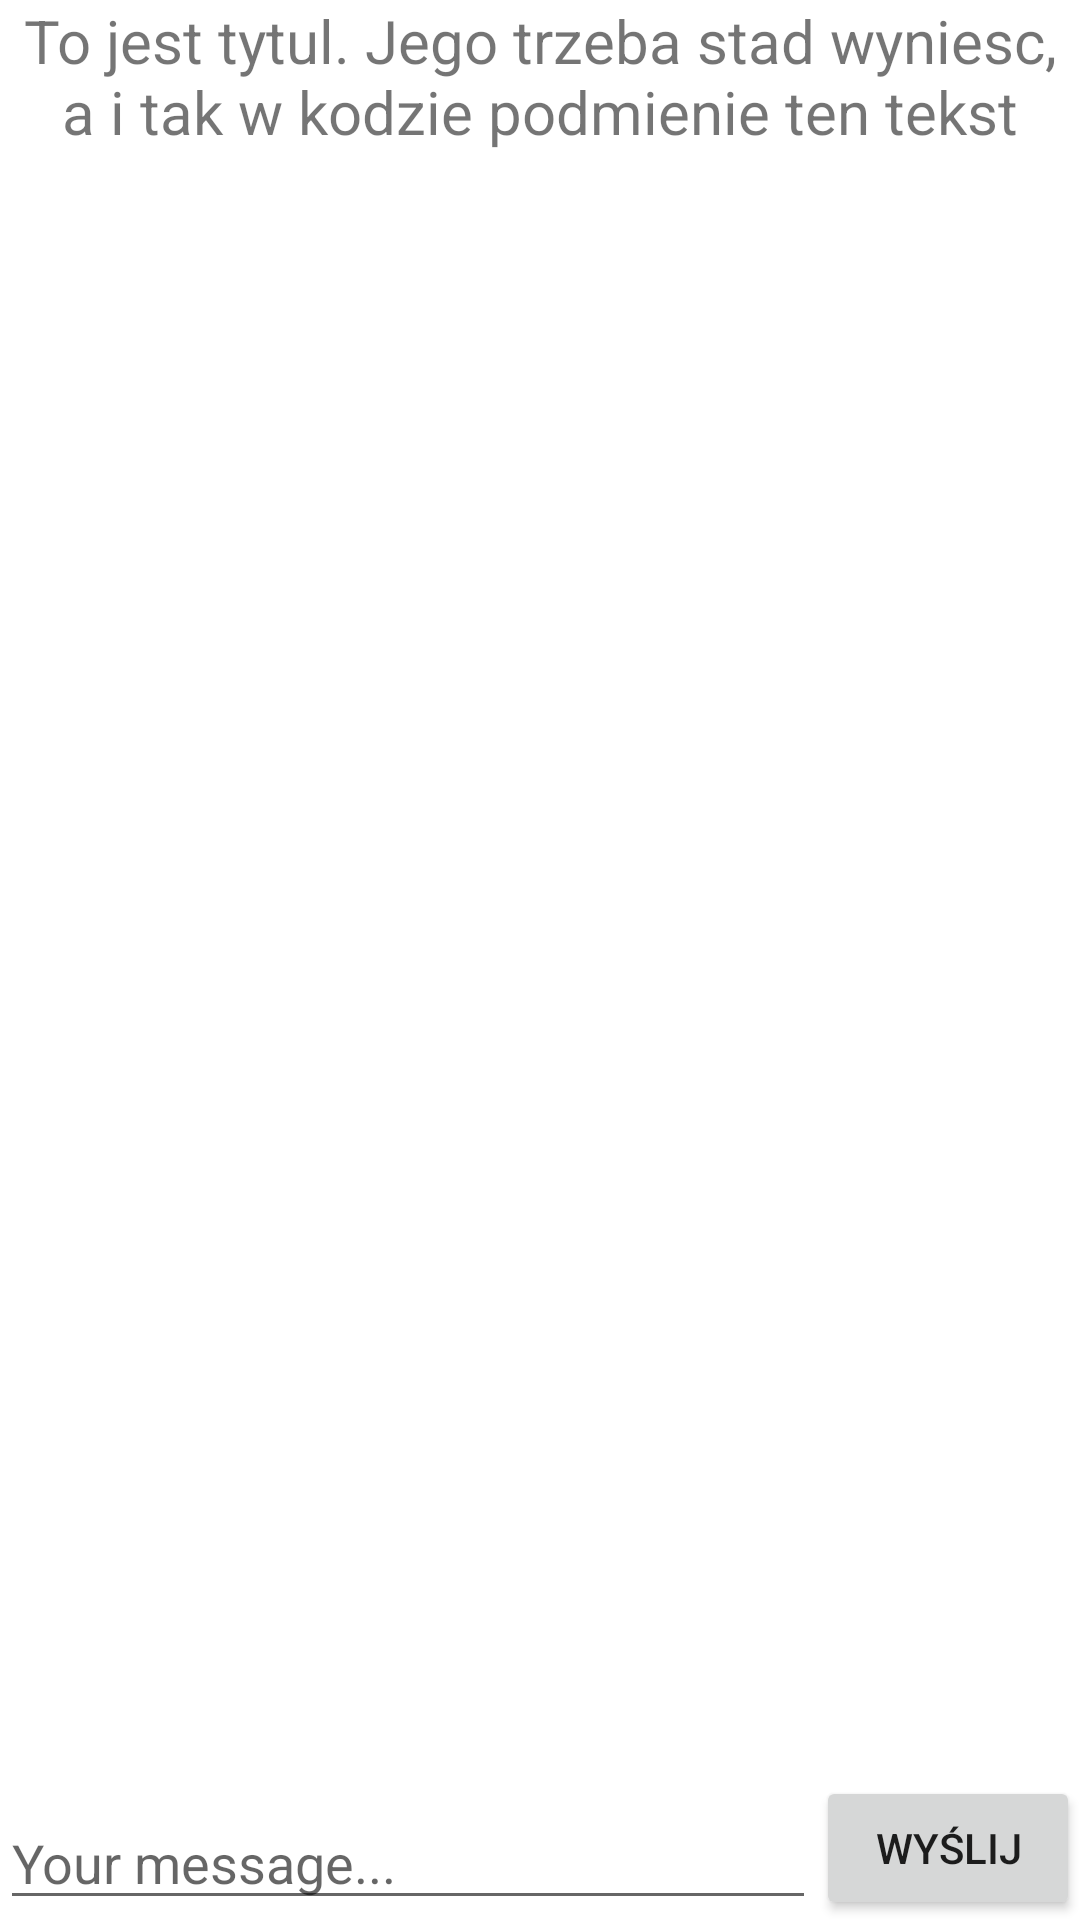

Produce the Android XML layout that renders to this screen, including the resource entries it uses.
<!-- AndroidManifest.xml: application theme Theme.Ingeniero -->
<!-- res/layout/fragment_chat.xml -->
<?xml version="1.0" encoding="utf-8"?>
<RelativeLayout xmlns:android="http://schemas.android.com/apk/res/android"
    xmlns:tools="http://schemas.android.com/tools"
    android:layout_width="match_parent"
    android:layout_height="match_parent"
    tools:context=".ui.chat.ChatFragment">



        <TextView
            android:id="@+id/chat_name"
            android:layout_alignParentTop="true"
            android:layout_width="match_parent"
            android:textSize="20dp"
            android:textAlignment="center"
            android:layout_height="wrap_content"
            android:text="To jest tytul. Jego trzeba stad wyniesc, a i tak w kodzie podmienie ten tekst" />

        <androidx.recyclerview.widget.RecyclerView
            android:id="@+id/chat"
            android:layout_width="match_parent"
            android:layout_height="wrap_content"
            android:layout_marginStart="15dp"
            android:layout_marginTop="40dp"
            android:layout_marginEnd="15dp"
            android:layout_marginBottom="15dp"
            android:layout_alignTop="@id/chat_name"
            android:layout_above="@id/button_send_message"
            android:layout_alignParentStart="true"
            android:visibility="visible" >

        </androidx.recyclerview.widget.RecyclerView>

        <EditText
            android:id="@+id/editTextMessage"
            android:layout_width="wrap_content"
            android:layout_height="wrap_content"
            android:ems="10"
            android:inputType="textPersonName"
            android:layout_alignParentBottom="true"
            android:layout_alignParentLeft="true"
            android:layout_alignParentStart="true"
            android:layout_toStartOf="@id/button_send_message"
            android:layout_toLeftOf="@id/button_send_message"
            android:hint="@string/chat_prompt" />

        <Button
            android:id="@+id/button_send_message"
            android:layout_width="wrap_content"
            android:layout_height="wrap_content"
            android:layout_alignParentBottom="true"
            android:layout_alignParentEnd="true"
            android:layout_alignParentRight="true"
            android:text="@string/send" />

</RelativeLayout>
<!-- resources referenced by this layout -->
<resources>
  <string name="chat_prompt">Your message...</string>
  <string name="send">Wyślij</string>
  <style name="Theme.Ingeniero" parent="Theme.MaterialComponents.DayNight.DarkActionBar">
          
          <item name="colorPrimary">@color/purple_500</item>
          <item name="colorPrimaryVariant">@color/purple_700</item>
          <item name="colorOnPrimary">@color/white</item>
          
          <item name="colorSecondary">@color/teal_200</item>
          <item name="colorSecondaryVariant">@color/teal_700</item>
          <item name="colorOnSecondary">@color/black</item>
          
          <item name="android:statusBarColor" tools:targetApi="l">?attr/colorPrimaryVariant</item>
          
      </style>
  <color name="purple_500">#FF6200EE</color>
  <color name="purple_700">#FF3700B3</color>
  <color name="white">#FFFFFFFF</color>
  <color name="teal_200">#FF03DAC5</color>
  <color name="teal_700">#FF018786</color>
  <color name="black">#FF000000</color>
</resources>
